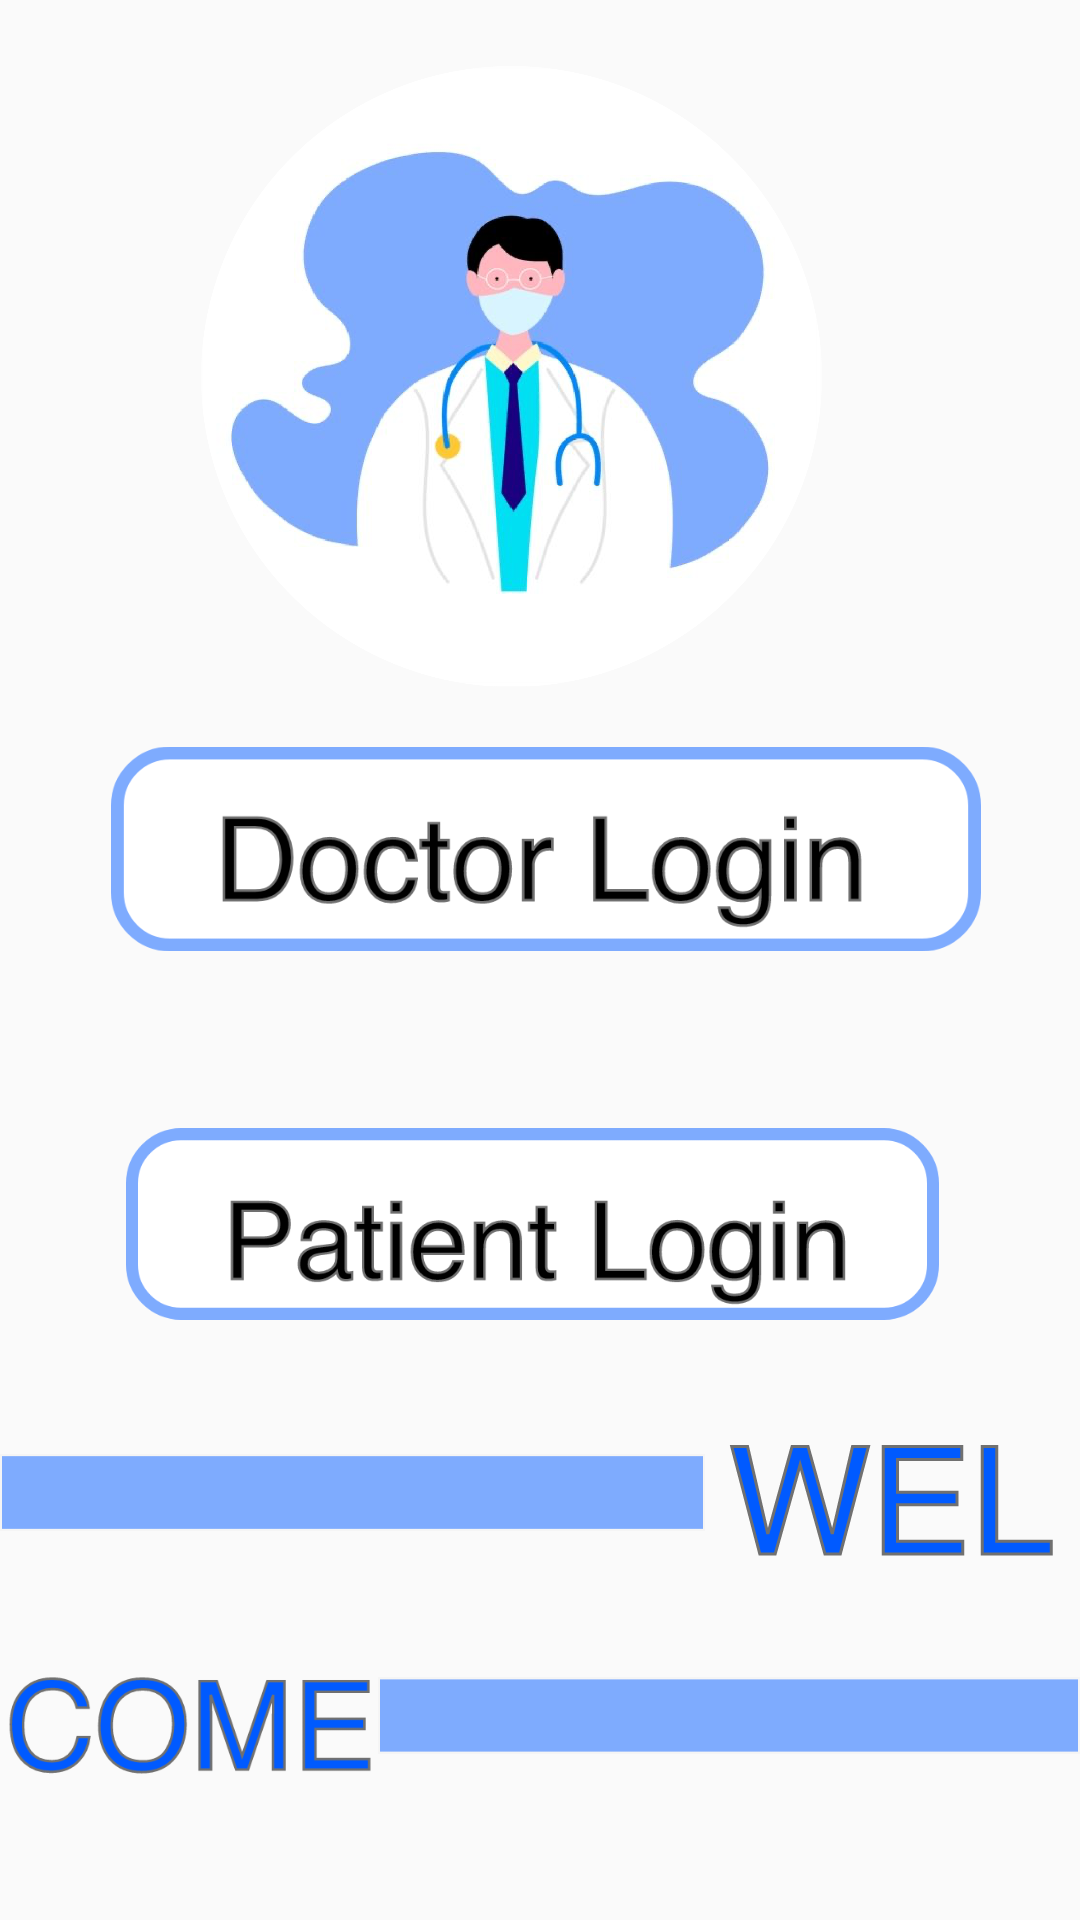

Reconstruct the res/layout file that produces this screen, plus the resources it refers to.
<!-- AndroidManifest.xml: application theme Theme.AppointmentBooking -->
<!-- res/layout/activity_main.xml -->
<?xml version="1.0" encoding="utf-8"?>
<androidx.constraintlayout.widget.ConstraintLayout xmlns:android="http://schemas.android.com/apk/res/android"
    xmlns:app="http://schemas.android.com/apk/res-auto"
    xmlns:tools="http://schemas.android.com/tools"
    android:layout_width="match_parent"
    android:layout_height="match_parent"
    tools:context=".MainActivity">

    <ScrollView
        android:id="@+id/scrollView2"
        android:layout_width="match_parent"
        android:layout_height="match_parent"
        app:layout_constraintBottom_toBottomOf="parent"
        app:layout_constraintEnd_toEndOf="parent"
        app:layout_constraintStart_toStartOf="parent"
        app:layout_constraintTop_toTopOf="parent">

        <RelativeLayout
            android:id="@+id/relativeLayout"
            android:layout_width="match_parent"
            android:layout_height="wrap_content">

            <ImageView
                android:id="@+id/home_im1"
                android:layout_width="300dp"
                android:layout_height="207dp"
                android:layout_alignParentStart="true"
                android:layout_alignParentLeft="true"
                android:layout_alignParentTop="true"
                android:layout_alignParentEnd="true"
                android:layout_alignParentRight="true"
                android:layout_marginStart="46dp"
                android:layout_marginLeft="46dp"
                android:layout_marginTop="22dp"
                android:layout_marginEnd="65dp"
                android:layout_marginRight="65dp"
                app:srcCompat="@drawable/image" />

            <ImageView
                android:id="@+id/drBtn"
                android:layout_width="wrap_content"
                android:layout_height="wrap_content"
                android:layout_below="@+id/home_im1"
                android:layout_alignParentStart="true"
                android:layout_alignParentLeft="true"
                android:layout_alignParentEnd="true"
                android:layout_alignParentRight="true"
                android:layout_marginStart="37dp"
                android:layout_marginLeft="37dp"
                android:layout_marginTop="14dp"
                android:layout_marginEnd="33dp"
                android:layout_marginRight="33dp"
                android:onClick="drLogin"
                app:srcCompat="@drawable/doctorloginbtn" />

            <ImageView
                android:id="@+id/patBtn"
                android:layout_width="322dp"
                android:layout_height="104dp"
                android:layout_below="@+id/drBtn"
                android:layout_alignParentStart="true"
                android:layout_alignParentLeft="true"
                android:layout_alignParentEnd="true"
                android:layout_alignParentRight="true"
                android:layout_marginStart="42dp"
                android:layout_marginLeft="42dp"
                android:layout_marginTop="33dp"
                android:layout_marginEnd="47dp"
                android:layout_marginRight="47dp"
                android:onClick="patBtn"
                app:srcCompat="@drawable/patientloginbtn" />

            <LinearLayout
                android:id="@+id/lay1"
                android:layout_width="match_parent"
                android:layout_height="66dp"
                android:layout_below="@+id/patBtn"
                android:layout_alignParentStart="true"
                android:layout_alignParentLeft="true"
                android:layout_alignParentEnd="true"
                android:layout_alignParentRight="true"
                android:layout_marginStart="0dp"
                android:layout_marginLeft="0dp"
                android:layout_marginTop="18dp"
                android:layout_marginEnd="0dp"
                android:layout_marginRight="0dp"
                android:orientation="horizontal">

                <ImageView
                    android:id="@+id/s2"
                    android:layout_width="wrap_content"
                    android:layout_height="wrap_content"
                    android:layout_weight="1"
                    app:srcCompat="@drawable/recf" />

                <ImageView
                    android:id="@+id/s1"
                    android:layout_width="250dp"
                    android:layout_height="wrap_content"
                    android:layout_weight="1"
                    app:srcCompat="@drawable/wel" />

            </LinearLayout>

            <LinearLayout
                android:id="@+id/lay2"
                android:layout_width="410dp"
                android:layout_height="62dp"
                android:layout_below="@+id/lay1"
                android:layout_alignParentStart="true"
                android:layout_alignParentLeft="true"
                android:layout_alignParentEnd="true"
                android:layout_alignParentRight="true"
                android:layout_alignParentBottom="true"
                android:layout_marginStart="1dp"
                android:layout_marginLeft="1dp"
                android:layout_marginTop="-2dp"
                android:layout_marginEnd="0dp"
                android:layout_marginRight="0dp"
                android:layout_marginBottom="10dp"
                android:orientation="horizontal">

                <ImageView
                    android:id="@+id/ss1"
                    android:layout_width="250dp"
                    android:layout_height="wrap_content"
                    android:layout_weight="1"
                    app:srcCompat="@drawable/come" />

                <ImageView
                    android:id="@+id/ss2"
                    android:layout_width="wrap_content"
                    android:layout_height="wrap_content"
                    android:layout_weight="1"
                    app:srcCompat="@drawable/recf" />
            </LinearLayout>

        </RelativeLayout>
    </ScrollView>

</androidx.constraintlayout.widget.ConstraintLayout>
<!-- resources referenced by this layout -->
<resources>
  <!-- drawable come: png bitmap (drawable-hdpi, 7269 bytes) -->
  <!-- drawable doctorloginbtn: png bitmap (drawable-hdpi, 11627 bytes) -->
  <!-- drawable image: png bitmap (drawable-hdpi, 357990 bytes) -->
  <!-- drawable patientloginbtn: png bitmap (drawable-hdpi, 11745 bytes) -->
  <!-- drawable recf: png bitmap (drawable-hdpi, 969 bytes) -->
  <!-- drawable wel: png bitmap (drawable-hdpi, 3997 bytes) -->
  <style name="Theme.AppointmentBooking" parent="Theme.AppCompat.DayNight.DarkActionBar">
          
          <item name="colorPrimary">@color/purple_500</item>
          <item name="colorPrimaryVariant">@color/purple_700</item>
          <item name="colorOnPrimary">@color/white</item>
          
          <item name="colorSecondary">@color/teal_200</item>
          <item name="colorSecondaryVariant">@color/teal_700</item>
          <item name="colorOnSecondary">@color/black</item>
          
          <item name="android:statusBarColor" tools:targetApi="l">?attr/colorPrimaryVariant</item>
          
      </style>
  <!-- not gathered from this repository: default colours our renderer supplied (Android Studio template values) -->
  <color name="purple_500">#FF6200EE</color>
  <color name="purple_700">#FF3700B3</color>
  <color name="teal_200">#FF03DAC5</color>
  <color name="teal_700">#FF018786</color>
  <color name="black">#FF000000</color>
  <color name="white">#FFFFFFFF</color>
</resources>
